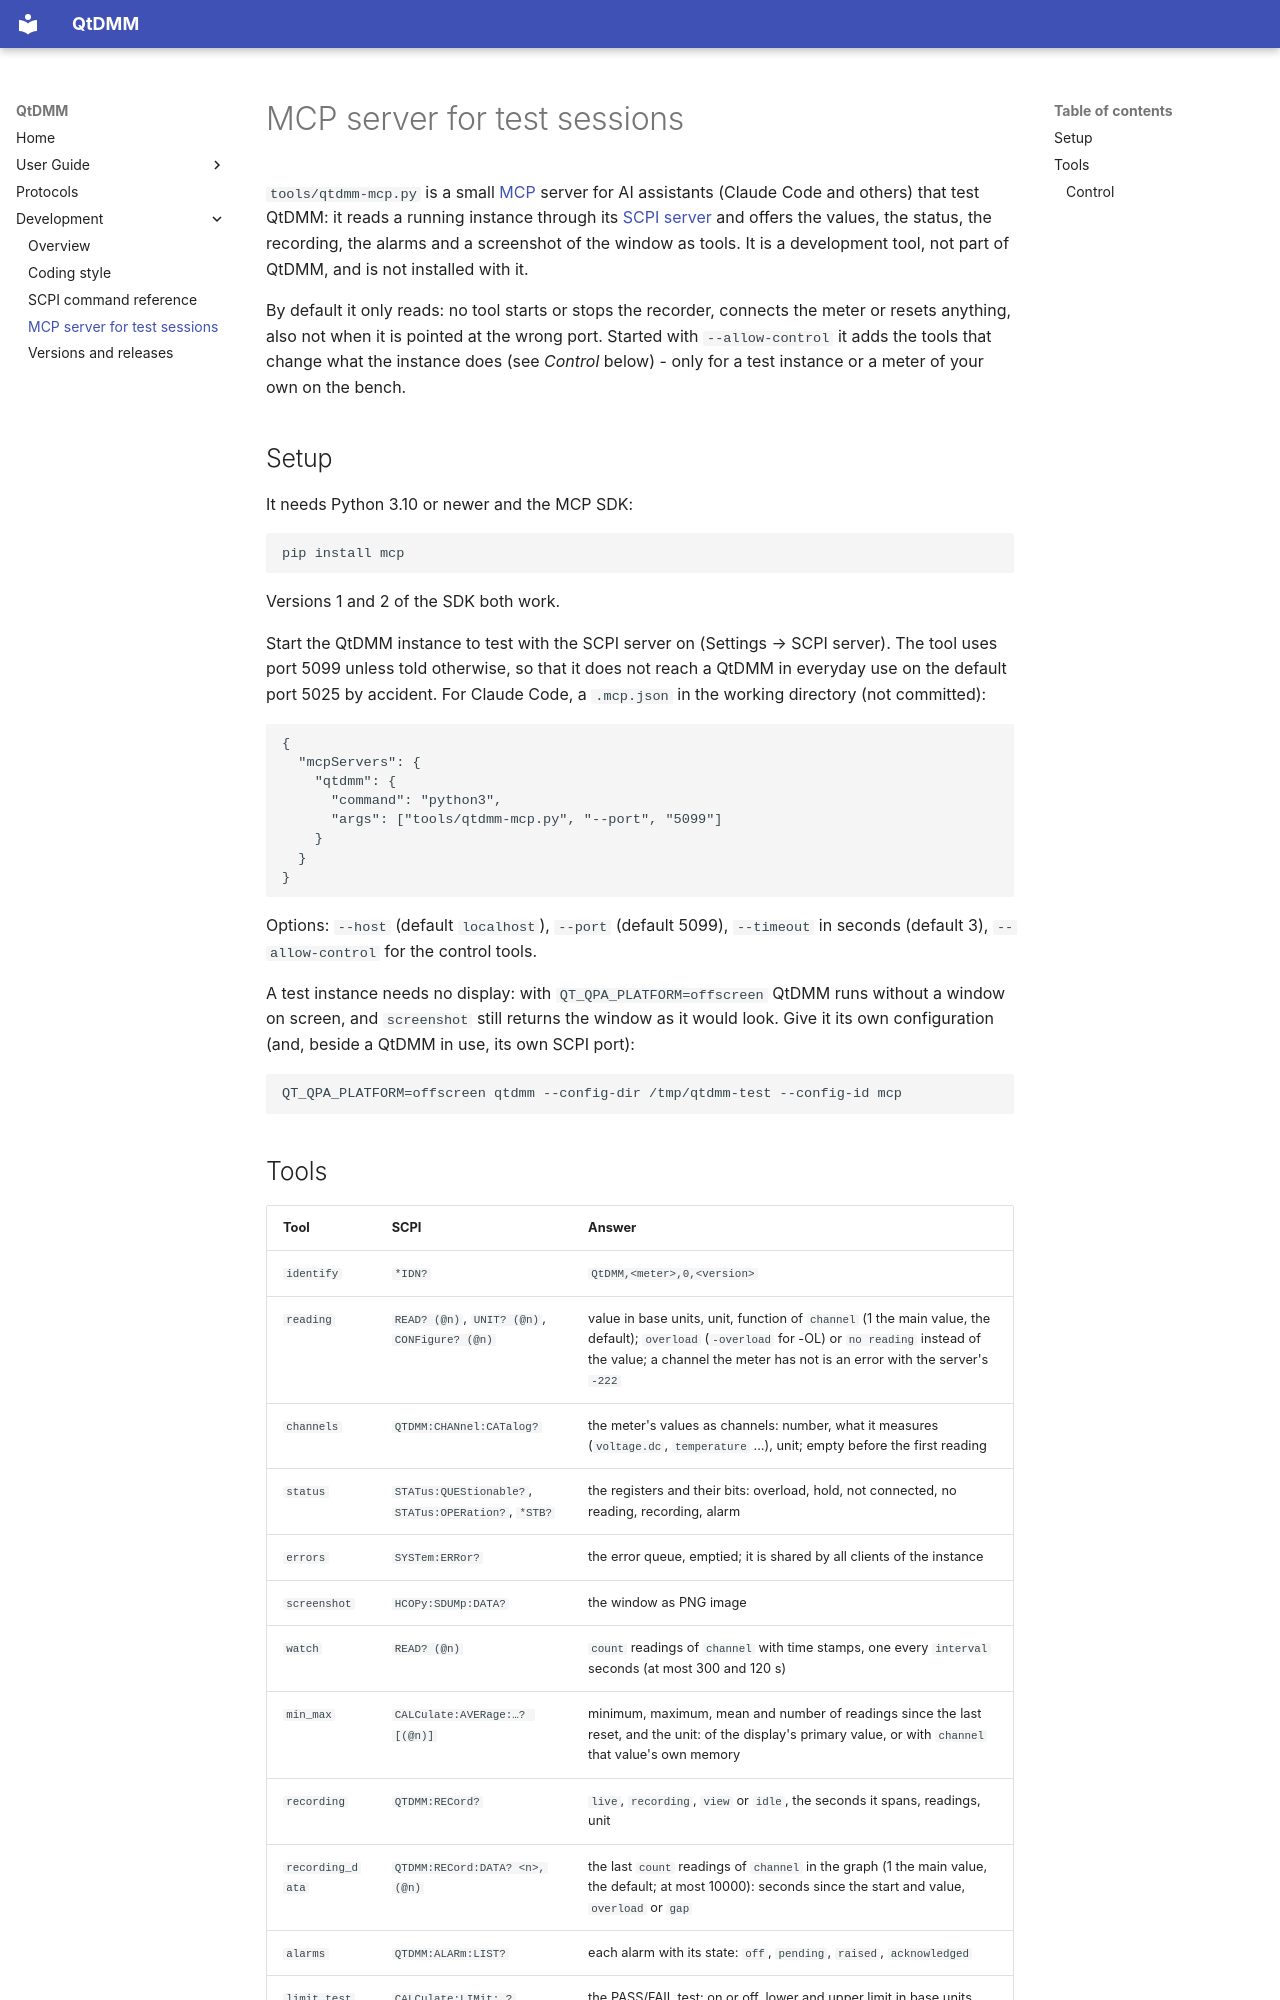

repository: qtdmm/QtDMM · page: dev/qtdmm-mcp/index.html · generator: mkdocs

# MCP server for test sessions

`tools/qtdmm-mcp.py` is a small [MCP](https://modelcontextprotocol.io/)
server for AI assistants (Claude Code and others) that test QtDMM: it reads
a running instance through its [SCPI server](../user/scpi-server.md) and
offers the values, the status, the recording, the alarms and a screenshot
of the window as tools. It is a development tool, not part of QtDMM, and
is not installed with it.

By default it only reads: no tool starts or stops the recorder, connects
the meter or resets anything, also not when it is pointed at the wrong
port. Started with `--allow-control` it adds the tools that change what
the instance does (see *Control* below) - only for a test instance or a
meter of your own on the bench.

## Setup

It needs Python 3.10 or newer and the MCP SDK:

```
pip install mcp
```

Versions 1 and 2 of the SDK both work.

Start the QtDMM instance to test with the SCPI server on (Settings → SCPI
server). The tool uses port 5099 unless told otherwise, so that it does not
reach a QtDMM in everyday use on the default port 5025 by accident. For
Claude Code, a `.mcp.json` in the working directory (not committed):

```json
{
  "mcpServers": {
    "qtdmm": {
      "command": "python3",
      "args": ["tools/qtdmm-mcp.py", "--port", "5099"]
    }
  }
}
```

Options: `--host` (default `localhost`), `--port` (default 5099),
`--timeout` in seconds (default 3), `--allow-control` for the control
tools.

A test instance needs no display: with `QT_QPA_PLATFORM=offscreen` QtDMM
runs without a window on screen, and `screenshot` still returns the
window as it would look. Give it its own configuration (and, beside a QtDMM
in use, its own SCPI port):

```
QT_QPA_PLATFORM=offscreen qtdmm --config-dir /tmp/qtdmm-test --config-id mcp
```
